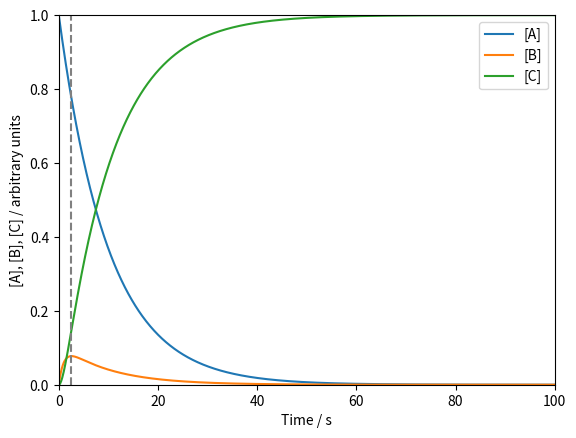

The matplotlib source for this figure:
#Consecutive Reactions
import matplotlib.pyplot as plt
import numpy as np

k1 = 0.1    # k1 is the rate constant for the first reaction (A->B)
k2 = 1    # k2 is the rate constant for the second reaction (B->C)
t_end = 100   # t_end is the time period to be plotted
A0 = 1    # A0 is the initial concentration of A

fig, ax = plt.subplots()    # Create a figure and a 3D axes

t = np.linspace(0,t_end,t_end*10)   # Create an array of time values

A = A0*np.exp(-k1*t)    # Calculate the concentration of A using the values of t, A0 and k1
ax.plot(t,A,label='[A]')    # Plot the concentration of A

B = ((k1*A0)/(k2-k1))*(np.exp(-k1*t)-np.exp(-k2*t))   # Calculate the concentration of B using the values of t, A0, k1 and k2
ax.plot(t,B,label='[B]')    # Plot the concentration of B

C = A0 - A - B  # Calculate the concentration of C from A0, A and B
ax.plot(t,C,label='[C]')    # Plot the concentration of C

ax.legend()   # Add a legend to the figure
ax.vlines(np.log(k2/k1)/(k2-k1),0,1,color='grey',linestyles='dashed',label='[B]')   # Add a vertical line to the figure at the peak concentration of B
ax.set_xlabel('Time / s')   # Set the x label of the figure
ax.set_xbound(0,t_end)  # Set the x axis bounds
ax.set_ylabel('[A], [B], [C] / arbitrary units')    # Set the y label of the figure
ax.set_ybound(0,A0) # Set the y axis bounds

plt.show()  # Display the figure